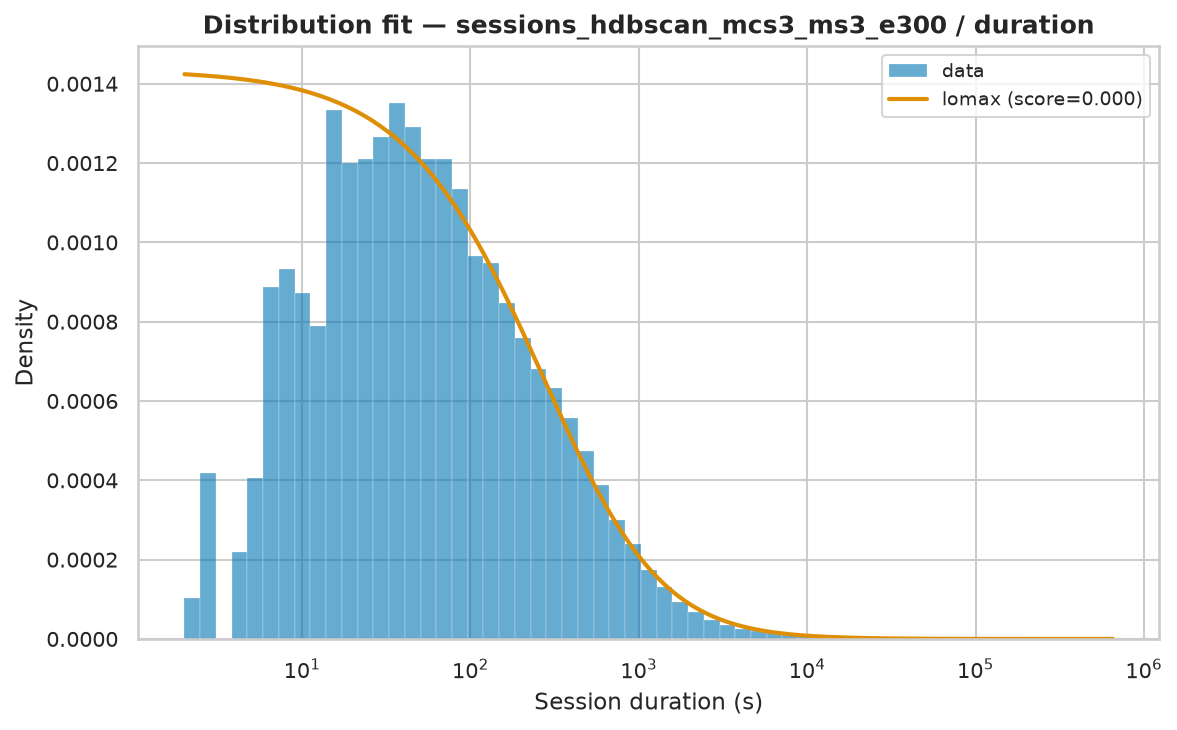

The table this chart was drawn from, first rows:
name	score	bootstrap_score	bootstrap_pass	loc	scale	arg
lomax	3.1153210066838584e-07	0.0	False	2	448.1	(np.float64(0.6381445772109939),)
genpareto	3.162417946998599e-07	0.0	False	2	725	(np.float64(1.5314856181677179),)
pareto	3.162444340155142e-07	0.0	False	-471.4	473.4	(np.float64(0.6529686006972548),)
fisk	3.9371540279722794e-07	0.0	False	2	936.3	(np.float64(0.8532802604651648),)
lognorm	4.4453063183438953e-07	0.0	False	1.948	1062	(np.float64(2.0786641625445563),)
weibull_min	1.0785825958397978e-06	0.0	False	2	10718	(np.float64(0.46565854775134563),)
gamma	1.525902189669665e-06	0.0	False	2	4.272	(np.float64(9.256124026441856e-05),)
expon	1.589916737553138e-06	0.0	False	2.0	9280	()
